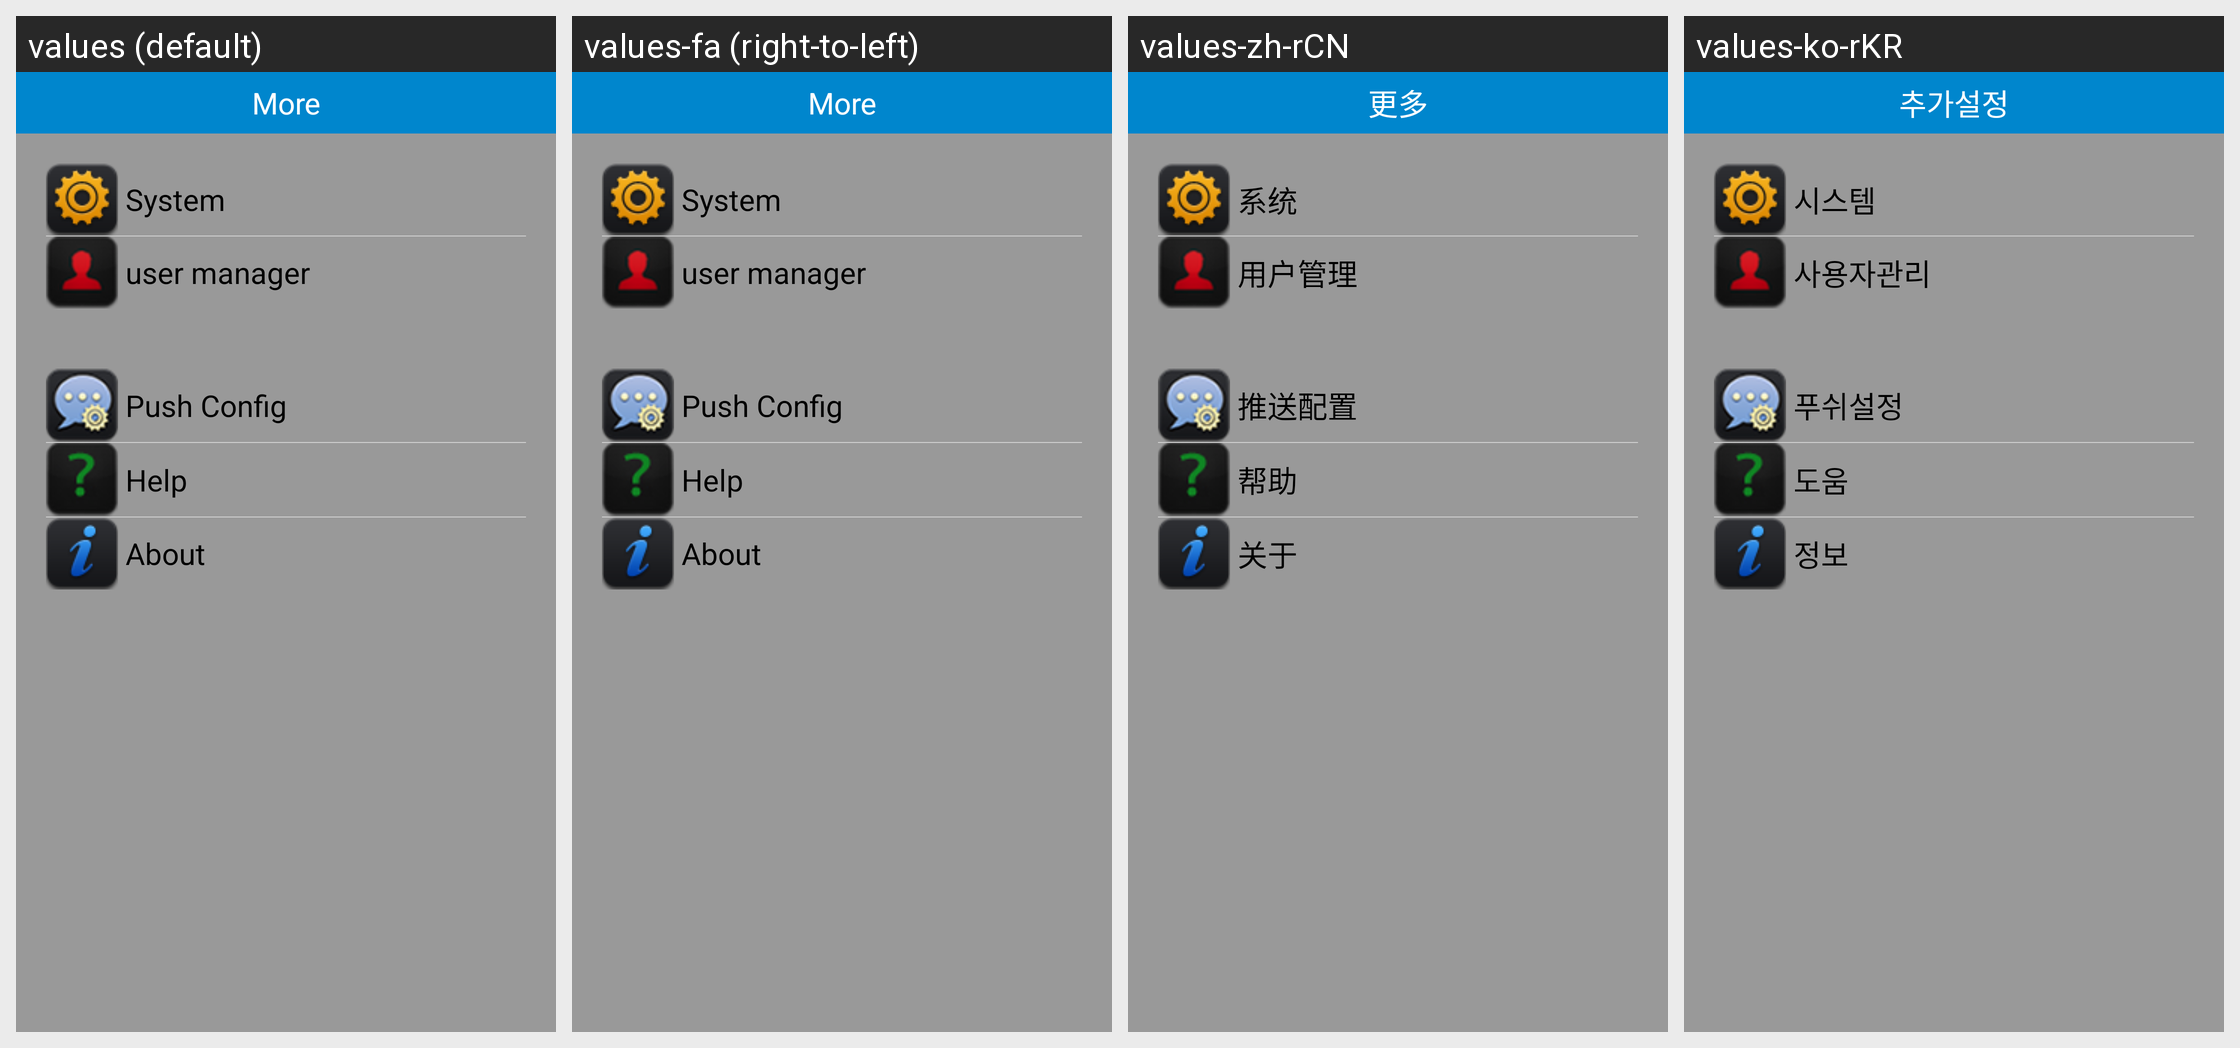

This grid shows one Android layout under several languages. Give, for every string resource on the screen, its name, the default text and each shown locale's text.
Android screen res/layout/morepage.xml rendered under 4 locales, left to right: values (default), values-fa (right-to-left), values-zh-rCN, values-ko-rKR. Device: Nexus 5 (rendered at 1080×1920; each locale shown at half size, 540×960, under a caption strip naming it); theme Theme.ResponsiveApplication.NoActionBar.
Other locales in the repository, not shown: values-af, values-am, values-ar, values-az, values-be, values-bg, values-bn, values-bs, values-ca, values-cs, values-da, values-de, values-el, values-en-rGB, values-en-rIN, values-en-rXC, values-es, values-es-rES, values-es-rUS, values-et, values-eu, values-fi, values-fr, values-fr-rCA, values-gl, values-gu, values-hi, values-hr, values-hu, values-hy, values-in, values-is, values-it, values-it-rIT, values-iw, values-ja, values-ka, values-kk, values-km, values-kn, values-ko, values-ky, values-lo, values-lt, values-lv, values-mk, values-ml, values-mn, values-mr, values-ms, values-my, values-nb, values-ne, values-nl, values-pa, values-pl, values-pt, values-pt-rBR, values-pt-rPT, values-ro, values-ru, values-ru-rRU, values-si, values-sk, values-sl, values-sq, values-sr, values-sv, values-sw, values-ta, values-te, values-th, values-tl, values-tr, values-tr-rTR, values-uk, values-ur, values-uz, values-vi, values-zh-rHK, values-zh-rTW, values-zu.
Strings drawn on this screen, with the default value and each locale's value (text and hints the layout hard-codes, and strings that could not be matched under every locale, appear in the picture but are not listed):

more
  values: More
  values-fa: More  [not translated; the default value is used]
  values-zh-rCN: 更多
  values-ko-rKR: 추가설정

system
  values: System
  values-fa: System  [not translated; the default value is used]
  values-zh-rCN: 系统
  values-ko-rKR: 시스템

usermanager
  values: user manager
  values-fa: user manager  [not translated; the default value is used]
  values-zh-rCN: 用户管理
  values-ko-rKR: 사용자관리

pushconfig
  values: Push Config
  values-fa: Push Config  [not translated; the default value is used]
  values-zh-rCN: 推送配置
  values-ko-rKR: 푸쉬설정

help
  values: Help
  values-fa: Help  [not translated; the default value is used]
  values-zh-rCN: 帮助
  values-ko-rKR: 도움

about
  values: About
  values-fa: About  [not translated; the default value is used]
  values-zh-rCN: 关于
  values-ko-rKR: 정보
